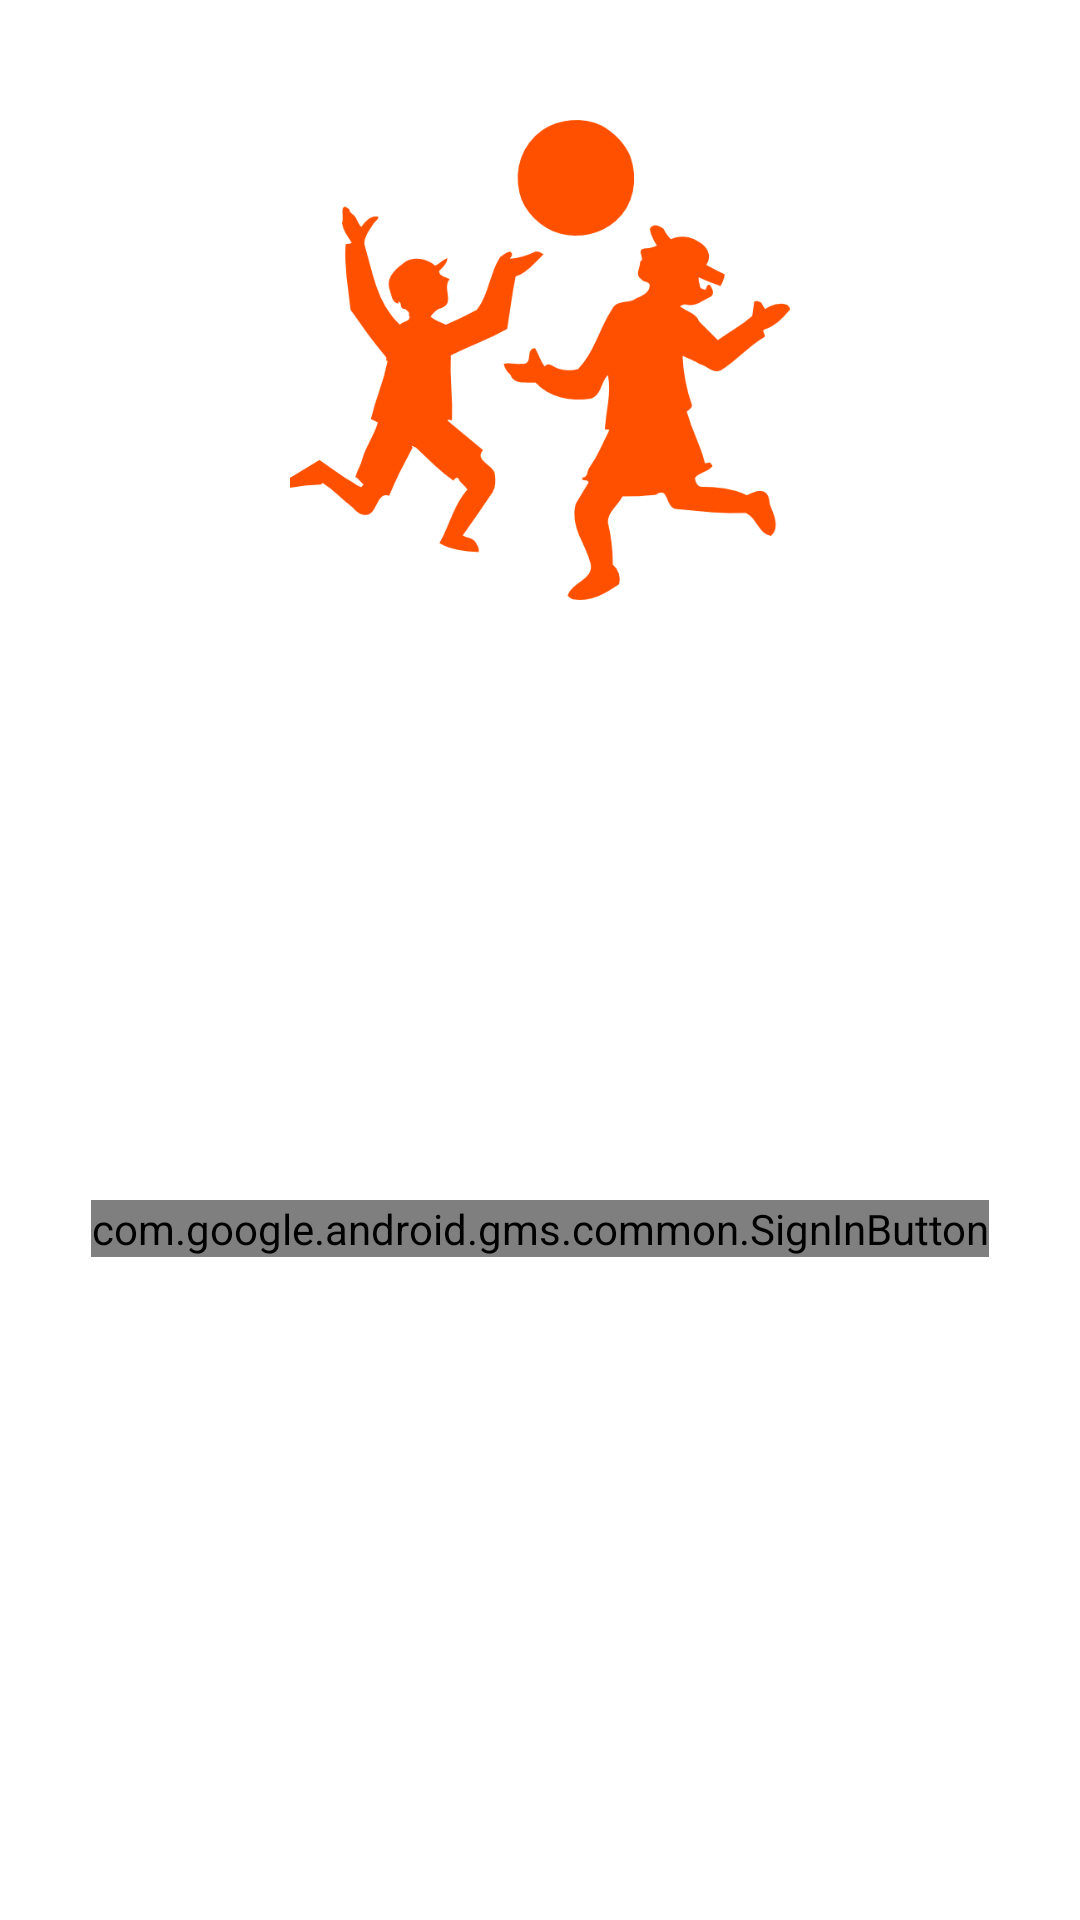

Reconstruct the res/layout file that produces this screen, plus the resources it refers to.
<!-- AndroidManifest.xml: application theme AppTheme -->
<!-- res/layout/activity_login.xml -->
<?xml version="1.0" encoding="utf-8"?>
<ScrollView xmlns:android="http://schemas.android.com/apk/res/android"
    xmlns:tools="http://schemas.android.com/tools"
    android:layout_width="match_parent"
    android:layout_height="match_parent"
    tools:context=".domain.login.LoginActivity"
    android:fillViewport="true"
    android:id="@+id/login_activity_root">

    <TableLayout
        android:layout_width="match_parent"
        android:layout_height="match_parent"
        android:stretchColumns="1">

        <LinearLayout
            android:layout_width="match_parent"
            android:layout_height="match_parent"
            android:orientation="vertical">

            <ImageView
                android:layout_marginTop="40dp"
                android:layout_width="match_parent"
                android:layout_height="160dp"
                android:src="@mipmap/image_mid_bsm_logo"
                android:layout_gravity="top"/>

            <ImageView
                android:layout_marginTop="16dp"
                android:layout_width="match_parent"
                android:layout_height="160dp"
                android:src="@mipmap/bsm_text"/>

            <RelativeLayout
                android:layout_marginTop="24dp"
                android:layout_marginBottom="48dp"
                android:layout_width="match_parent"
                android:layout_height="wrap_content">

                <com.google.android.gms.common.SignInButton
                    android:id="@+id/activity_login_google_button"
                    android:layout_width="wrap_content"
                    android:layout_height="wrap_content"
                    android:layout_centerInParent="true"
                    android:layout_gravity="center"/>

                <ProgressBar
                    android:id="@+id/activity_login_progress"
                    android:layout_width="wrap_content"
                    android:layout_height="wrap_content"
                    android:layout_centerInParent="true"
                    android:layout_gravity="center"
                    android:visibility="gone"/>

            </RelativeLayout>



        </LinearLayout>
    </TableLayout>
</ScrollView>
<!-- resources referenced by this layout -->
<resources>
  <!-- mipmap image_mid_bsm_logo: png bitmap (mipmap-xxhdpi, 26582 bytes) -->
</resources>
